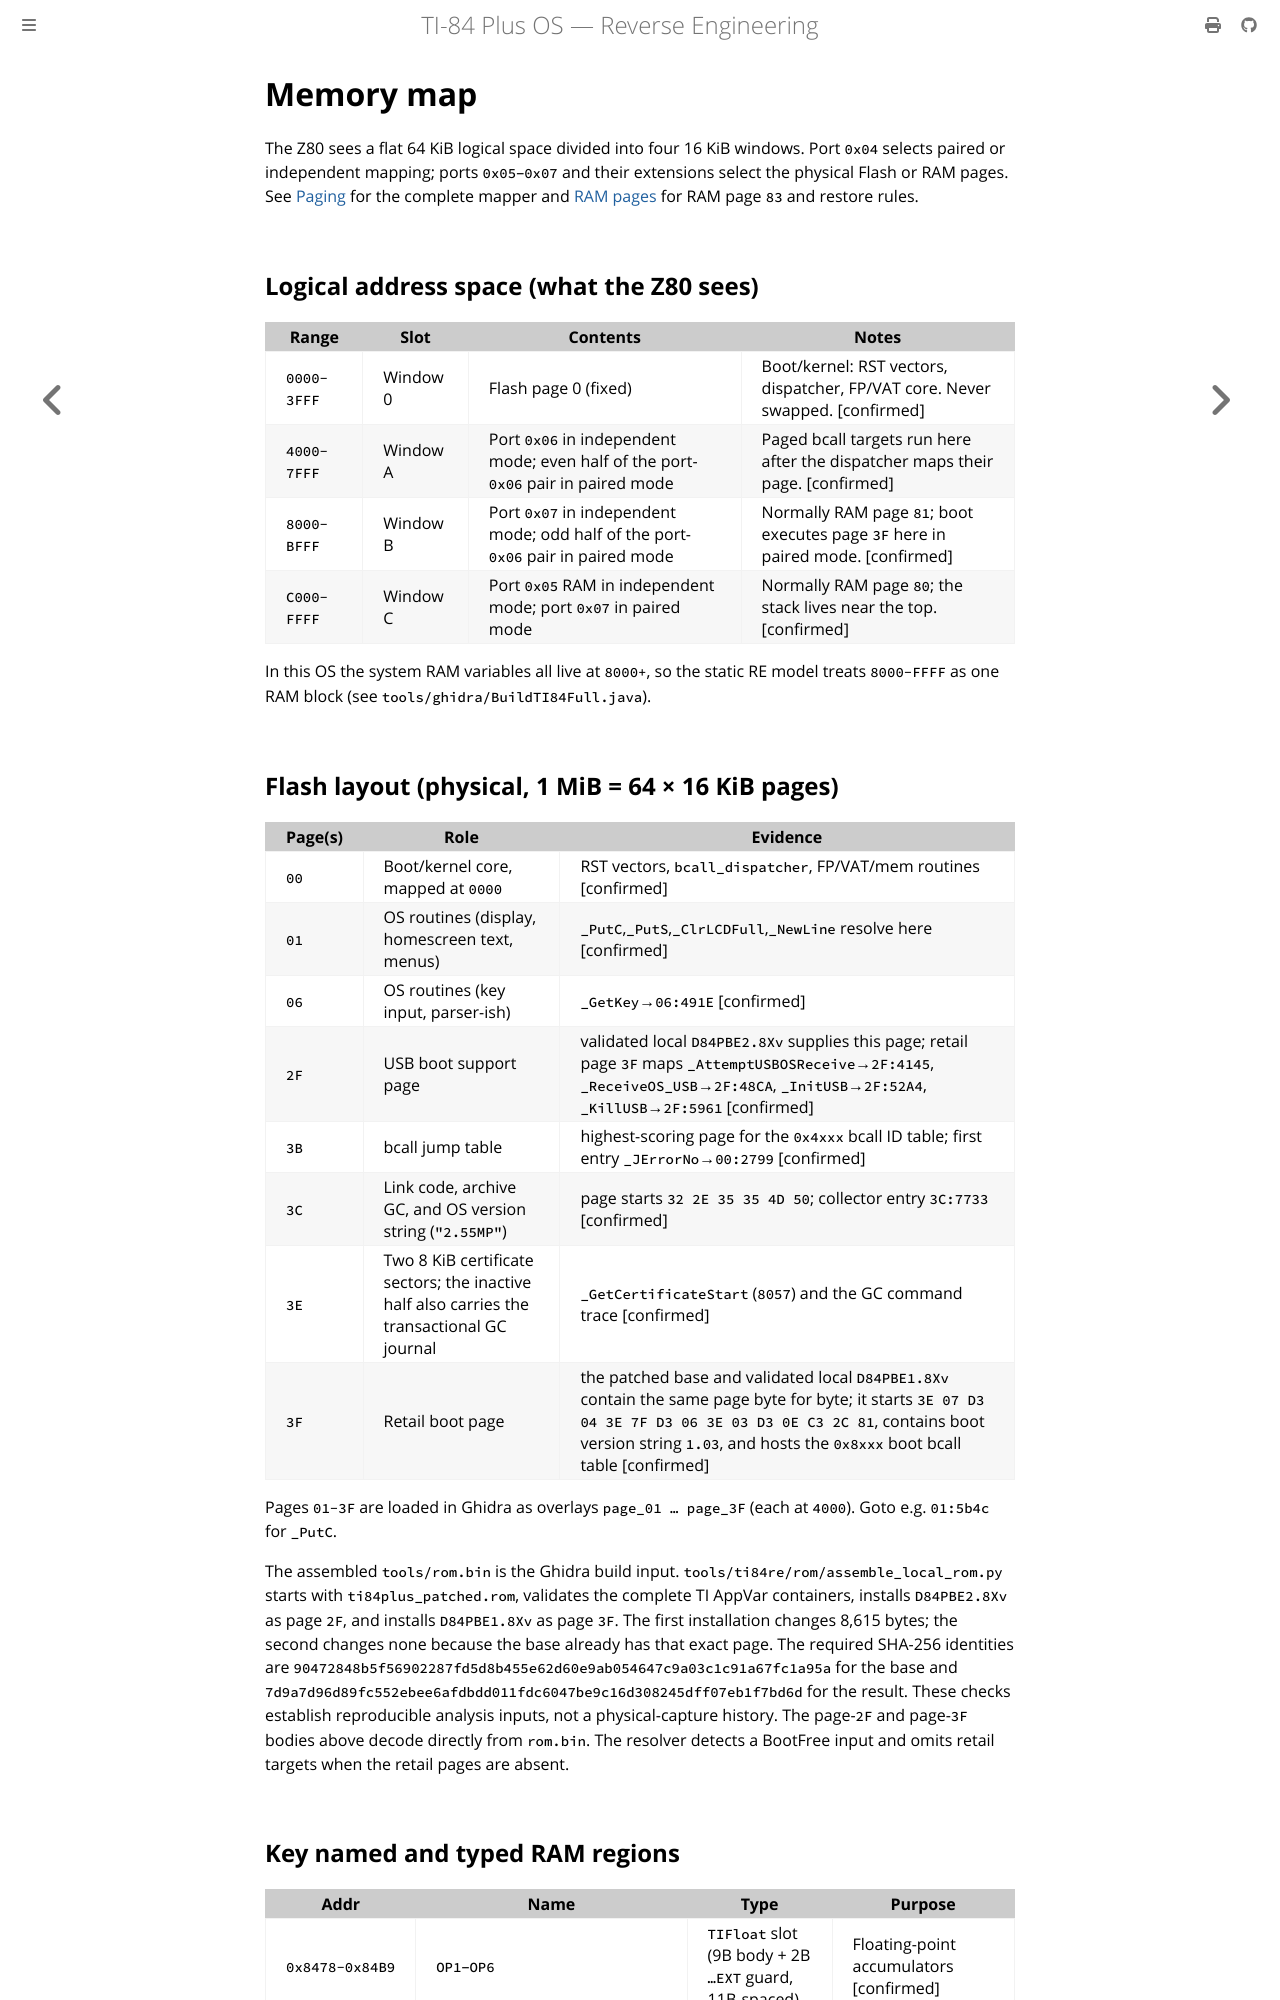

repository: siraben/ti84p-re · page: memory-map.html · generator: mdbook

# Memory map

The Z80 sees a flat 64 KiB logical space divided into four 16 KiB windows.
Port `0x04` selects paired or independent mapping; ports `0x05`–`0x07` and
their extensions select the physical Flash or RAM pages. See
[Paging](paging.md) for the complete mapper and [RAM pages](ram-pages.md) for
RAM page `83` and restore rules.

## Logical address space (what the Z80 sees)

| Range | Slot | Contents | Notes |
|-------|------|----------|-------|
| `0000-3FFF` | Window 0 | Flash page 0 (fixed) | Boot/kernel: RST vectors, dispatcher, FP/VAT core. Never swapped. [confirmed] |
| `4000-7FFF` | Window A | Port `0x06` in independent mode; even half of the port-`0x06` pair in paired mode | Paged bcall targets run here after the dispatcher maps their page. [confirmed] |
| `8000-BFFF` | Window B | Port `0x07` in independent mode; odd half of the port-`0x06` pair in paired mode | Normally RAM page `81`; boot executes page `3F` here in paired mode. [confirmed] |
| `C000-FFFF` | Window C | Port `0x05` RAM in independent mode; port `0x07` in paired mode | Normally RAM page `80`; the stack lives near the top. [confirmed] |

In this OS the system RAM variables all live at `8000+`, so the static RE model treats `8000-FFFF` as one RAM block (see `tools/ghidra/BuildTI84Full.java`).
